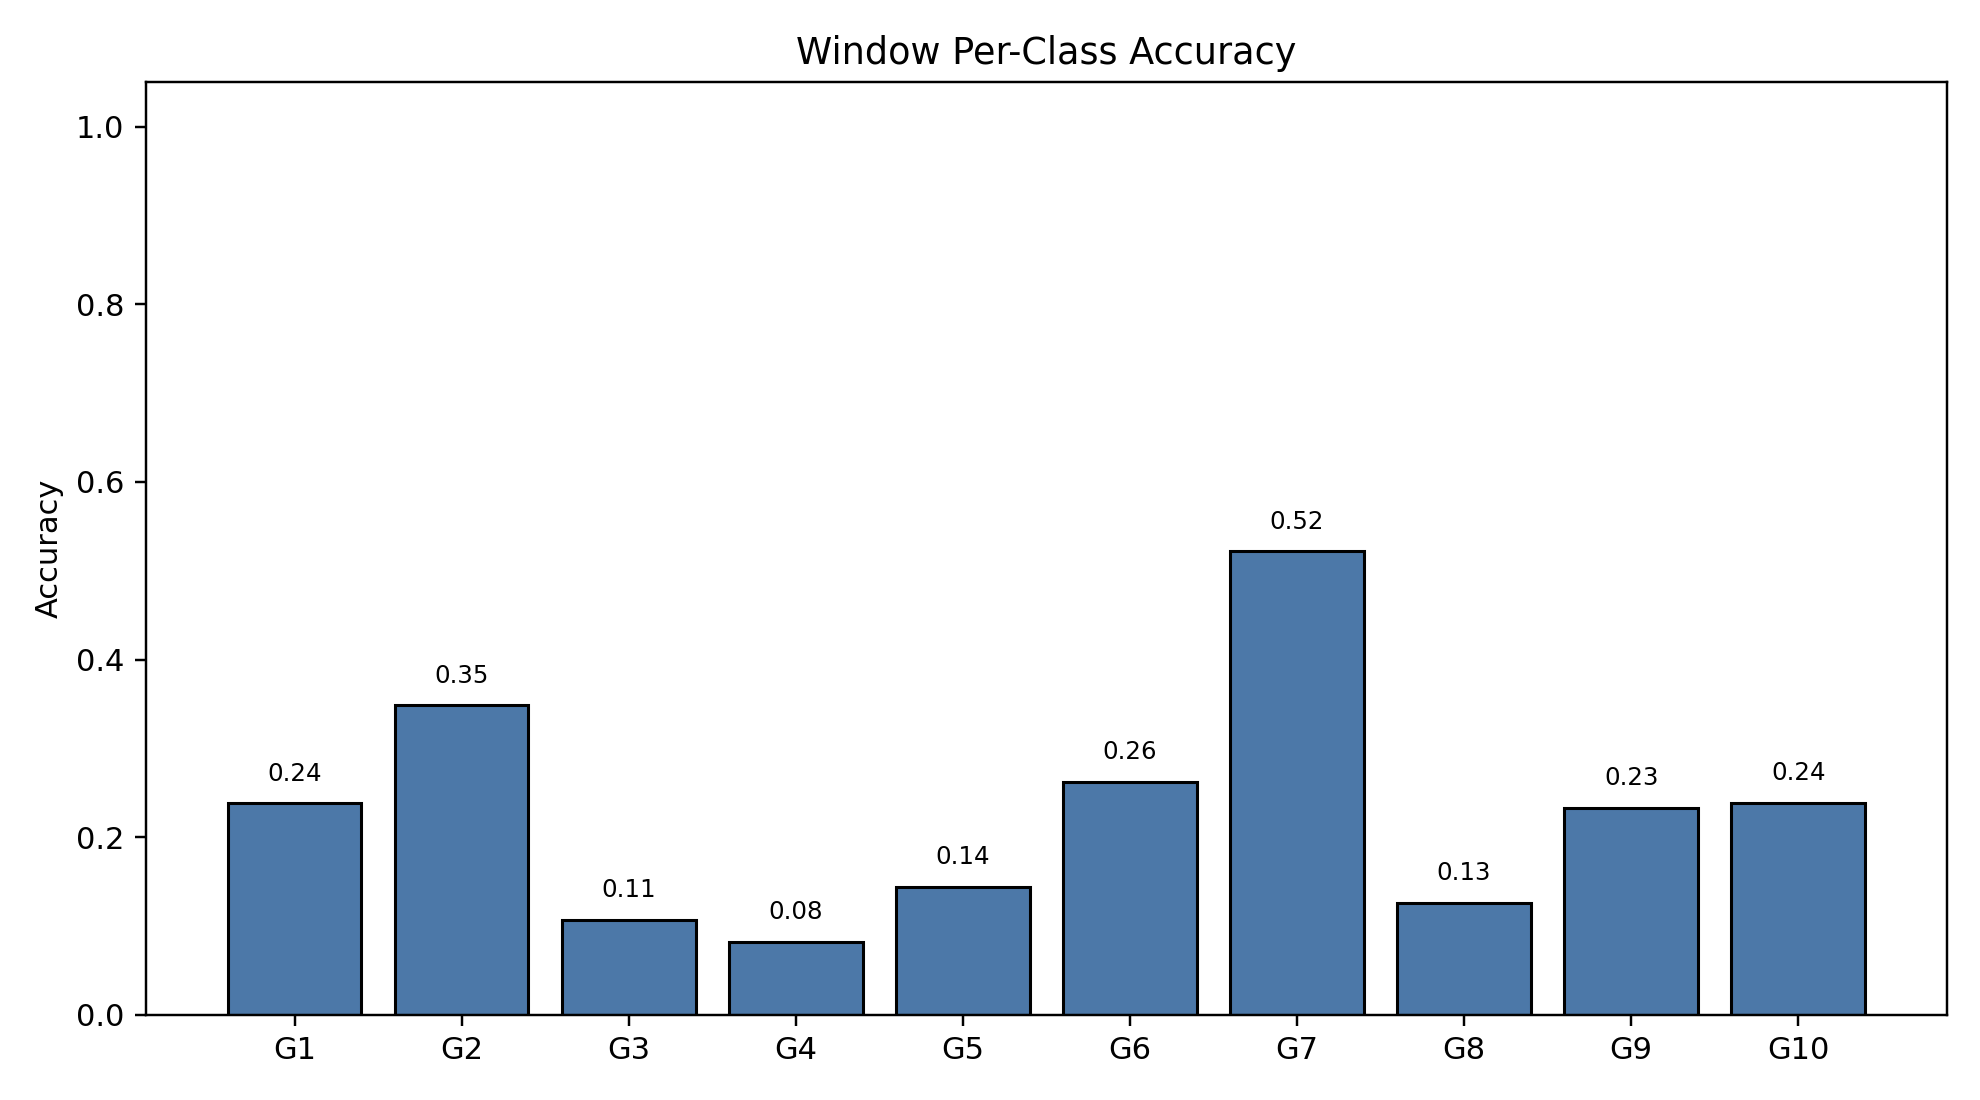

The file beside this chart, header and first rows:
class_index, gesture_id, support, correct, accuracy
0, 1, 790, 188, 0.238
1, 2, 692, 241, 0.3483
2, 3, 766, 82, 0.107
3, 4, 743, 61, 0.0821
4, 5, 735, 106, 0.1442
5, 6, 763, 200, 0.2621
6, 7, 755, 394, 0.5219
7, 8, 707, 89, 0.1259
8, 9, 687, 160, 0.2329
9, 10, 683, 163, 0.2387
